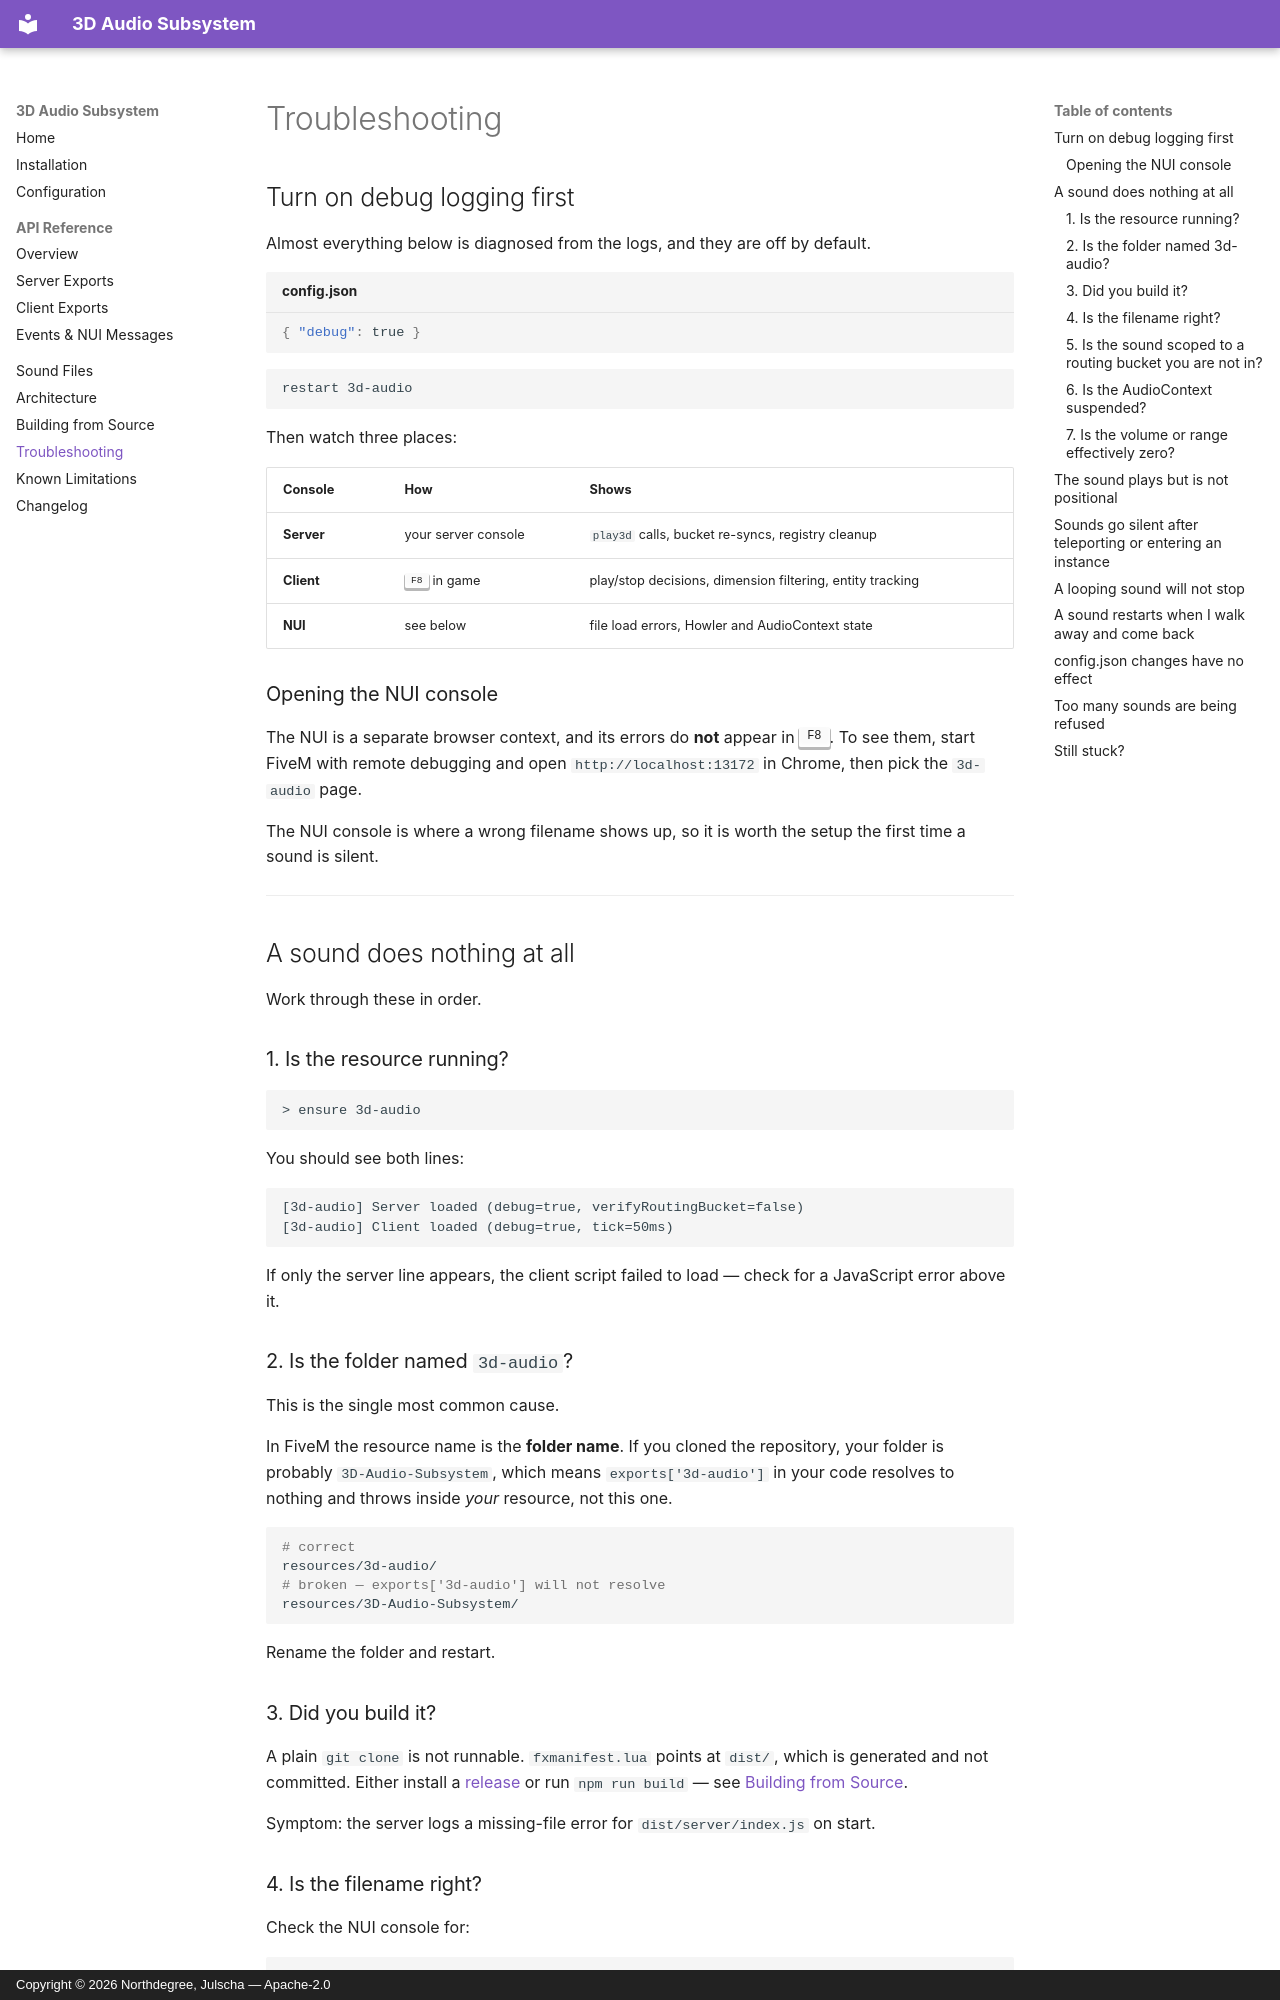

repository: HeartC-O-R-E/3D-Audio-Subsystem · page: troubleshooting/index.html · generator: mkdocs · copyright: Copyright © 2026 Northdegree, Julscha — Apache-2.0

# Troubleshooting

## Turn on debug logging first

Almost everything below is diagnosed from the logs, and they are off by default.

```json title="config.json"
{ "debug": true }
```

```text
restart 3d-audio
```

Then watch three places:

| Console | How | Shows |
|---|---|---|
| **Server** | your server console | `play3d` calls, bucket re-syncs, registry cleanup |
| **Client** | <kbd>F8</kbd> in game | play/stop decisions, dimension filtering, entity tracking |
| **NUI** | see below | file load errors, Howler and AudioContext state |

### Opening the NUI console

The NUI is a separate browser context, and its errors do **not** appear in
<kbd>F8</kbd>. To see them, start FiveM with remote debugging and open
`http://localhost:13172` in Chrome, then pick the `3d-audio` page.

The NUI console is where a wrong filename shows up, so it is worth the setup the
first time a sound is silent.

---

## A sound does nothing at all

Work through these in order.

### 1. Is the resource running?

```text
> ensure 3d-audio
```

You should see both lines:

```text
[3d-audio] Server loaded (debug=true, verifyRoutingBucket=false)
[3d-audio] Client loaded (debug=true, tick=50ms)
```

If only the server line appears, the client script failed to load — check for a
JavaScript error above it.

### 2. Is the folder named `3d-audio`?

This is the single most common cause.

In FiveM the resource name is the **folder name**. If you cloned the repository,
your folder is probably `3D-Audio-Subsystem`, which means `exports['3d-audio']` in
your code resolves to nothing and throws inside *your* resource, not this one.

```bash
# correct
resources/3d-audio/
# broken — exports['3d-audio'] will not resolve
resources/3D-Audio-Subsystem/
```

Rename the folder and restart.

### 3. Did you build it?

A plain `git clone` is not runnable. `fxmanifest.lua` points at `dist/`, which is
generated and not committed. Either install a
[release](https://github.com/HeartC-O-R-E/3D-Audio-Subsystem/releases) or run
`npm run build` — see [Building from Source](building.md).

Symptom: the server logs a missing-file error for `dist/server/index.js` on start.

### 4. Is the filename right?

Check the NUI console for:

```text
[3d-audio] load error #1 "alarm/vehiclealrm.mp3": ... (src: /assets/sounds/alarm/vehiclealrm.mp3)
```

Paths are relative to `assets/sounds/`, use forward slashes, and are
case-sensitive on Linux servers. Nothing validates them server-side, so a typo is
completely silent apart from this line.

### 5. Is the sound scoped to a routing bucket you are not in?

With `debug` on, the client prints:

```text
[3d-audio] play #1 "alarm/vehiclealarm.mp3" → skipped (dim mismatch: current=0, sound=5)
```

Either play it with `dimension = -1`, or make sure something calls
[`setDimension`](api/client.md#setdimension). See
[silent after teleporting](#sounds-go-silent-after-teleporting-or-entering-an-instance).
